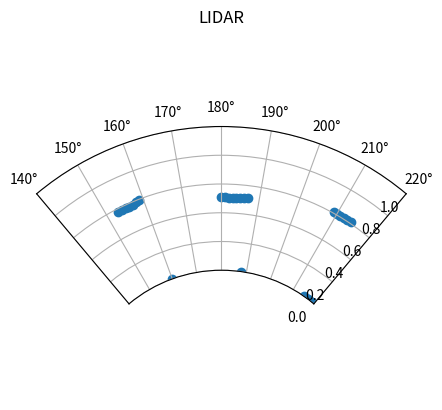

Recreate this plot in Python.
import matplotlib as mpl
import matplotlib.pyplot as plt
import numpy as np
import math


def plot(ranges):
    fig = plt.figure()
    ax = fig.add_subplot(projection='polar')
    ax.set_theta_zero_location('W', offset=90)
    ax.set_theta_direction(-1)
    ax.set_rorigin(-1)
    c = ax.scatter([i * math.pi/180 for i in range(0, 360)], ranges)

    # camera angle probably 62.2°
    ax.set_thetamin(220)
    ax.set_thetamax(140)
    ax.set_ylim([0, 1])

    # Set the title of the polar plot
    plt.title('LIDAR')

    # Plot a circle with radius 2 using polar form
    #rads = [i for i in range(0, 361)]

    #for radian in rads:
    #for i in range(0, 361):
    #    plt.polar(rads[i], ranges[i], 'o')

    # Display the Polar plot
    plt.show()

def r1():
    plt.subplot(111, polar=True)
    plt.show()

ranges = [[0.0, 2.8970000743865967, 0.0, 0.0, 0.0, 0.0, 0.0, 0.0, 0.0, 0.0, 0.0, 0.0, 0.0, 0.0, 0.0, 0.0, 0.0, 0.0, 1.5640000104904175, 0.0, 0.0, 3.7109999656677246, 3.6500000953674316, 3.575000047683716, 3.552999973297119, 3.500999927520752, 1.6790000200271606, 1.6100000143051147, 1.6119999885559082, 1.559000015258789, 1.6119999885559082, 1.562000036239624, 1.5729999542236328, 1.5440000295639038, 1.684000015258789, 3.1700000762939453, 3.1570000648498535, 3.1419999599456787, 3.119999885559082, 3.0880000591278076, 3.0880000591278076, 3.0439999103546143, 3.0320000648498535, 3.0209999084472656, 2.9730000495910645, 2.9690001010894775, 2.9619998931884766, 2.953000068664551, 2.9609999656677246, 2.9260001182556152, 2.9200000762939453, 2.9110000133514404, 2.9140000343322754, 2.8959999084472656, 2.9119999408721924, 2.9000000953674316, 2.9030001163482666, 2.9059998989105225, 2.884999990463257, 2.877000093460083, 2.9070000648498535, 2.927999973297119, 2.9040000438690186, 2.9179999828338623, 2.9049999713897705, 2.934000015258789, 2.930999994277954, 0.0, 0.0, 0.0, 0.0, 0.0, 0.0, 0.0, 0.0, 0.0, 0.0, 0.0, 0.0, 0.0, 0.0, 0.0, 0.0, 0.0, 0.0, 0.0, 0.0, 1.2430000305175781, 1.253000020980835, 1.2610000371932983, 1.281000018119812, 1.2239999771118164, 1.2330000400543213, 1.215000033378601, 1.187000036239624, 1.2389999628067017, 1.2120000123977661, 1.1430000066757202, 1.1200000047683716, 1.1649999618530273, 1.0750000476837158, 1.0789999961853027, 1.1169999837875366, 1.059000015258789, 1.0820000171661377, 1.0119999647140503, 1.0110000371932983, 1.0199999809265137, 0.9710000157356262, 0.9710000157356262, 1.899999976158142, 1.8650000095367432, 1.8389999866485596, 1.8240000009536743, 1.7979999780654907, 1.7790000438690186, 1.7649999856948853, 1.7280000448226929, 1.7139999866485596, 1.7139999866485596, 1.7089999914169312, 1.690999984741211, 1.6690000295639038, 1.6579999923706055, 1.652999997138977, 1.6440000534057617, 1.6200000047683716, 1.6230000257492065, 1.5980000495910645, 1.6130000352859497, 1.590999960899353, 1.5759999752044678, 1.559000015258789, 1.565999984741211, 1.5509999990463257, 1.559999942779541, 1.5399999618530273, 1.5230000019073486, 1.5390000343322754, 1.524999976158142, 1.5299999713897705, 1.5290000438690186, 1.5290000438690186, 1.5230000019073486, 1.5299999713897705, 1.5190000534057617, 1.5190000534057617, 1.5160000324249268, 1.5099999904632568, 1.5219999551773071, 1.5180000066757202, 1.5210000276565552, 1.5190000534057617, 0.5809999704360962, 0.5809999704360962, 0.578000009059906, 0.5789999961853027, 0.5820000171661377, 0.5879999995231628, 0.5950000286102295, 0.0, 1.5640000104904175, 1.5729999542236328, 1.5789999961853027, 1.5959999561309814, 1.6100000143051147, 1.6169999837875366, 1.6180000305175781, 1.6269999742507935, 1.6510000228881836, 1.656999945640564, 1.656000018119812, 1.6920000314712524, 1.6890000104904175, 1.6979999542236328, 1.7209999561309814, 1.7269999980926514, 1.746999979019165, 1.7580000162124634, 1.7699999809265137, 0.5080000162124634, 0.5080000162124634, 0.5040000081062317, 0.503000020980835, 0.503000020980835, 0.5059999823570251, 0.5099999904632568, 0.515999972820282, 0.0, 2.0810000896453857, 2.0380001068115234, 2.0969998836517334, 2.11299991607666, 2.071000099182129, 2.178999900817871, 2.24399995803833, 2.2809998989105225, 2.428999900817871, 2.375999927520752, 2.447000026702881, 2.4679999351501465, 2.561000108718872, 2.63700008392334, 2.691999912261963, 2.7909998893737793, 2.884999990463257, 2.9549999237060547, 3.0179998874664307, 3.132999897003174, 0.6100000143051147, 0.6100000143051147, 0.6069999933242798, 0.6079999804496765, 0.6100000143051147, 0.6119999885559082, 0.0, 0.0, 0.0, 0.0, 0.0, 0.0, 0.0, 0.0, 0.0, 0.0, 0.0, 0.0, 0.0, 0.0, 0.0, 0.0, 0.0, 0.0, 0.0, 2.0280001163482666, 1.937000036239624, 1.9759999513626099, 2.003000020980835, 2.509999990463257, 0.0, 0.0, 3.2279999256134033, 0.0, 0.0, 1.934999942779541, 0.0, 0.0, 0.0, 0.0, 0.0, 0.0, 0.0, 0.0, 0.0, 0.0, 3.1440000534057617, 0.0, 1.9550000429153442, 0.0, 0.0, 0.0, 0.0, 0.0, 0.0, 0.0, 0.0, 0.0, 0.0, 0.0, 1.7450000047683716, 2.8889999389648438, 2.924999952316284, 3.062999963760376, 0.0, 1.590000033378601, 0.0, 0.0, 0.0, 0.0, 0.0, 2.9709999561309814, 0.0, 2.3440001010894775, 0.0, 0.0, 0.0, 0.0, 0.0, 0.0, 3.7709999084472656, 0.0, 0.0, 0.0, 0.0, 3.257999897003174, 3.368000030517578, 0.0, 0.0, 0.0, 0.0, 0.0, 2.953000068664551, 0.0, 0.0, 0.0, 3.2829999923706055, 0.0, 0.0, 0.0, 0.0, 0.0, 0.0, 0.0, 0.0, 0.0, 1.1069999933242798, 0.8980000019073486, 0.8980000019073486, 0.0, 0.0, 1.187000036239624, 1.1959999799728394, 0.0, 0.0, 0.0, 0.0, 0.0, 0.0, 1.7020000219345093, 1.6399999856948853, 0.0, 0.0, 0.9259999990463257, 0.9380000233650208, 0.6940000057220459, 0.0, 0.0, 2.3510000705718994, 2.3499999046325684, 2.4049999713897705, 2.562000036239624, 0.0, 0.0, 0.0, 0.0, 0.0, 0.0, 3.424999952316284, 3.385999917984009, 0.0, 0.0, 1.9299999475479126, 1.878000020980835, 1.8839999437332153, 1.9079999923706055, 1.8329999446868896, 0.0, 0.0, 0.0, 2.86899995803833],
          [0.0, 2.875, 0.0, 0.0, 0.0, 0.0, 0.0, 0.0, 0.0, 0.0, 0.0, 0.0, 0.0, 0.0, 0.0, 0.0, 0.0, 0.0, 0.0, 0.0, 0.0, 3.6630001068115234, 3.6519999504089355, 3.559000015258789, 3.5829999446868896, 3.4809999465942383, 1.7239999771118164, 1.6230000257492065, 1.6080000400543213, 1.6019999980926514, 1.5859999656677246, 1.527999997138977, 1.6019999980926514, 1.5479999780654907, 1.6339999437332153, 3.1740000247955322, 3.1700000762939453, 3.1429998874664307, 3.11299991607666, 3.0910000801086426, 3.072000026702881, 3.056999921798706, 3.002000093460083, 2.992000102996826, 2.9660000801086426, 2.984999895095825, 2.9860000610351562, 2.937000036239624, 2.933000087738037, 2.933000087738037, 2.930000066757202, 2.9040000438690186, 2.9149999618530273, 2.8929998874664307, 2.9000000953674316, 2.9070000648498535, 2.9030001163482666, 2.9049999713897705, 2.9159998893737793, 2.885999917984009, 2.933000087738037, 2.9189999103546143, 2.9079999923706055, 2.9040000438690186, 2.9170000553131104, 2.930999994277954, 2.9079999923706055, 0.0, 0.0, 0.0, 0.0, 0.0, 0.0, 0.0, 0.0, 0.0, 0.0, 0.0, 0.0, 0.0, 0.0, 0.0, 0.0, 0.0, 0.0, 0.0, 0.0, 1.3270000219345093, 1.2699999809265137, 1.3730000257492065, 1.2899999618530273, 1.2309999465942383, 1.2350000143051147, 1.2610000371932983, 1.1890000104904175, 1.1519999504089355, 1.149999976158142, 1.1579999923706055, 1.1510000228881836, 1.1160000562667847, 1.065000057220459, 1.0950000286102295, 1.0720000267028809, 1.0670000314712524, 1.0290000438690186, 1.0700000524520874, 1.0230000019073486, 1.024999976158142, 1.0019999742507935, 1.0019999742507935, 1.8860000371932983, 1.8630000352859497, 1.8329999446868896, 1.8109999895095825, 1.8170000314712524, 1.7829999923706055, 1.7649999856948853, 1.7369999885559082, 1.718000054359436, 1.722000002861023, 1.7100000381469727, 1.6950000524520874, 1.6679999828338623, 1.6670000553131104, 1.6510000228881836, 1.6239999532699585, 1.6390000581741333, 1.61899995803833, 1.6069999933242798, 1.593000054359436, 1.5920000076293945, 1.5759999752044678, 1.559000015258789, 1.555999994277954, 1.5429999828338623, 1.5529999732971191, 1.5410000085830688, 1.5479999780654907, 1.5369999408721924, 1.534000039100647, 1.5329999923706055, 1.5230000019073486, 1.5299999713897705, 1.5180000066757202, 1.5110000371932983, 1.5140000581741333, 1.5230000019073486, 1.5260000228881836, 1.5119999647140503, 1.5130000114440918, 1.5190000534057617, 1.503999948501587, 1.5230000019073486, 0.5809999704360962, 0.5809999704360962, 0.578000009059906, 0.578000009059906, 0.5809999704360962, 0.5860000252723694, 0.593999981880188, 0.7039999961853027, 1.5540000200271606, 1.5609999895095825, 1.5679999589920044, 1.5980000495910645, 1.6139999628067017, 1.6089999675750732, 1.6139999628067017, 1.6469999551773071, 1.6410000324249268, 1.6440000534057617, 1.6640000343322754, 1.6859999895095825, 1.7039999961853027, 1.7020000219345093, 1.715000033378601, 1.718999981880188, 1.7410000562667847, 1.7669999599456787, 1.7610000371932983, 0.5090000033378601, 0.5090000033378601, 0.5049999952316284, 0.5040000081062317, 0.5040000081062317, 0.5070000290870667, 0.5109999775886536, 0.515999972820282, 0.0, 2.075000047683716, 2.055999994277954, 2.0889999866485596, 2.1040000915527344, 2.052999973297119, 2.194000005722046, 2.244999885559082, 2.2890000343322754, 2.441999912261963, 2.3929998874664307, 2.447000026702881, 2.493000030517578, 2.566999912261963, 2.6500000953674316, 2.687000036239624, 2.765000104904175, 2.8929998874664307, 2.9769999980926514, 3.0220000743865967, 3.13700008392334, 0.6100000143051147, 0.6100000143051147, 0.6079999804496765, 0.6079999804496765, 0.6100000143051147, 0.6129999756813049, 0.0, 0.0, 0.0, 0.0, 0.0, 0.0, 0.0, 0.0, 0.0, 0.0, 0.0, 0.0, 0.0, 0.0, 0.0, 0.0, 0.0, 0.0, 0.0, 1.9459999799728394, 1.9470000267028809, 1.9190000295639038, 2.003999948501587, 2.618000030517578, 0.0, 0.0, 3.2660000324249268, 0.0, 0.0, 1.9479999542236328, 0.0, 0.0, 0.0, 0.0, 0.0, 0.0, 0.0, 0.0, 0.0, 0.0, 3.0929999351501465, 0.0, 1.9529999494552612, 0.0, 0.0, 0.0, 0.0, 0.0, 0.0, 0.0, 0.0, 0.0, 0.0, 0.0, 0.0, 2.9070000648498535, 2.9159998893737793, 3.0789999961853027, 0.0, 1.6019999980926514, 0.0, 0.0, 0.0, 2.565999984741211, 0.0, 2.9489998817443848, 2.944999933242798, 2.2070000171661377, 0.0, 0.0, 0.0, 0.0, 0.0, 0.0, 3.674999952316284, 0.0, 0.0, 0.0, 0.0, 3.309999942779541, 3.3359999656677246, 0.0, 0.0, 0.0, 0.0, 0.0, 2.9590001106262207, 0.0, 0.0, 0.0, 3.4130001068115234, 0.0, 0.0, 0.0, 0.0, 0.0, 0.0, 0.0, 0.0, 0.0, 1.093999981880188, 0.8140000104904175, 1.0549999475479126, 0.0, 0.0, 1.2940000295639038, 1.246999979019165, 0.0, 0.0, 0.0, 0.0, 0.0, 0.0, 1.6729999780654907, 1.6649999618530273, 0.0, 0.0, 0.9169999957084656, 0.9259999990463257, 1.0390000343322754, 0.0, 0.0, 2.3499999046325684, 2.3389999866485596, 2.3889999389648438, 2.555000066757202, 0.0, 0.0, 0.0, 0.0, 0.0, 0.0, 3.434999942779541, 3.38100004196167, 0.0, 0.0, 1.9600000381469727, 1.871000051498413, 1.8769999742507935, 1.8660000562667847, 1.8650000095367432, 0.0, 0.0, 0.0, 2.808000087738037],
          [0.0, 2.8970000743865967, 0.0, 0.0, 0.0, 0.0, 0.0, 0.0, 0.0, 0.0, 0.0, 0.0, 0.0, 0.0, 0.0, 0.0, 0.0, 0.0, 0.0, 0.0, 0.0, 3.7260000705718994, 3.6449999809265137, 3.5999999046325684, 3.5940001010894775, 3.490999937057495, 2.6449999809265137, 1.6629999876022339, 1.562000036239624, 1.5750000476837158, 1.5859999656677246, 1.559999942779541, 1.5499999523162842, 1.562999963760376, 1.6180000305175781, 3.1610000133514404, 3.1449999809265137, 3.1559998989105225, 3.1070001125335693, 3.0980000495910645, 3.0739998817443848, 3.0490000247955322, 3.0299999713897705, 3.0339999198913574, 2.9739999771118164, 2.9630000591278076, 3.0199999809265137, 2.940999984741211, 2.938999891281128, 2.921999931335449, 2.9130001068115234, 2.9030001163482666, 2.9159998893737793, 2.9040000438690186, 2.9089999198913574, 2.8989999294281006, 2.8919999599456787, 2.9059998989105225, 2.9000000953674316, 2.9079999923706055, 2.9049999713897705, 2.9070000648498535, 2.9200000762939453, 2.924999952316284, 2.930999994277954, 2.9240000247955322, 2.9149999618530273, 2.63700008392334, 0.0, 0.0, 0.0, 0.0, 0.0, 0.0, 0.0, 0.0, 0.0, 0.0, 0.0, 0.0, 0.0, 0.0, 0.0, 0.0, 0.0, 0.0, 0.0, 1.2480000257492065, 1.2699999809265137, 1.2230000495910645, 1.2599999904632568, 1.2630000114440918, 1.1859999895095825, 1.2510000467300415, 1.2330000400543213, 1.1770000457763672, 1.180999994277954, 1.1440000534057617, 1.0789999961853027, 1.1100000143051147, 1.1160000562667847, 1.093000054359436, 1.090000033378601, 1.0390000343322754, 1.0850000381469727, 1.0570000410079956, 1.059999942779541, 1.0240000486373901, 0.9769999980926514, 0.9769999980926514, 1.9019999504089355, 1.875, 1.8359999656677246, 1.805999994277954, 1.8049999475479126, 1.7829999923706055, 1.7660000324249268, 1.7510000467300415, 1.722000002861023, 1.715999960899353, 1.7050000429153442, 1.687000036239624, 1.6720000505447388, 1.659999966621399, 1.6670000553131104, 1.6480000019073486, 1.6399999856948853, 1.6069999933242798, 1.6050000190734863, 1.5989999771118164, 1.597000002861023, 1.5770000219345093, 1.565000057220459, 1.565999984741211, 1.5399999618530273, 1.5490000247955322, 1.5379999876022339, 1.5460000038146973, 1.5240000486373901, 1.5329999923706055, 1.5260000228881836, 1.5260000228881836, 1.5190000534057617, 1.50600004196167, 1.5110000371932983, 1.5110000371932983, 1.5160000324249268, 1.5169999599456787, 1.4980000257492065, 1.5219999551773071, 1.5219999551773071, 1.503999948501587, 1.5130000114440918, 0.5809999704360962, 0.5809999704360962, 0.5789999961853027, 0.5789999961853027, 0.5809999704360962, 0.5860000252723694, 0.5910000205039978, 0.6539999842643738, 1.5670000314712524, 1.5759999752044678, 1.5579999685287476, 1.5829999446868896, 1.5859999656677246, 1.6019999980926514, 1.6050000190734863, 1.6369999647140503, 1.6360000371932983, 1.6469999551773071, 1.6720000505447388, 1.6779999732971191, 1.7029999494552612, 1.6950000524520874, 1.7089999914169312, 1.7330000400543213, 1.75, 1.7640000581741333, 1.7769999504089355, 0.5090000033378601, 0.5090000033378601, 0.5049999952316284, 0.5040000081062317, 0.5040000081062317, 0.5070000290870667, 0.5109999775886536, 0.5149999856948853, 0.6079999804496765, 2.0309998989105225, 2.0460000038146973, 2.0799999237060547, 2.118000030517578, 2.0969998836517334, 2.187999963760376, 2.2279999256134033, 2.2790000438690186, 2.305000066757202, 2.384000062942505, 2.447999954223633, 2.500999927520752, 2.562000036239624, 2.61899995803833, 2.674999952316284, 2.7809998989105225, 2.869999885559082, 2.9619998931884766, 3.0339999198913574, 3.125, 0.6100000143051147, 0.6100000143051147, 0.6079999804496765, 0.6079999804496765, 0.609000027179718, 0.6119999885559082, 0.6840000152587891, 0.0, 0.0, 0.0, 0.0, 0.0, 0.0, 0.0, 0.0, 0.0, 0.0, 0.0, 0.0, 0.0, 0.0, 0.0, 0.0, 0.0, 0.0, 1.9459999799728394, 1.9620000123977661, 1.9229999780654907, 1.9869999885559082, 2.5940001010894775, 0.0, 0.0, 3.4539999961853027, 0.0, 0.0, 1.9420000314712524, 0.0, 0.0, 0.0, 0.0, 0.0, 0.0, 0.0, 0.0, 0.0, 0.0, 3.1449999809265137, 0.0, 1.9450000524520874, 0.0, 0.0, 0.0, 0.0, 0.0, 0.0, 0.0, 0.0, 0.0, 0.0, 0.0, 1.7999999523162842, 2.9200000762939453, 2.9230000972747803, 3.049999952316284, 0.0, 1.6349999904632568, 0.0, 0.0, 0.0, 2.509999990463257, 0.0, 2.992000102996826, 2.9800000190734863, 2.180000066757202, 0.0, 0.0, 0.0, 0.0, 0.0, 0.0, 3.752000093460083, 0.0, 0.0, 0.0, 0.0, 3.4189999103546143, 3.2339999675750732, 0.0, 0.0, 0.0, 0.0, 0.0, 2.9519999027252197, 0.0, 0.0, 0.0, 3.3299999237060547, 0.0, 0.0, 0.0, 0.0, 0.0, 0.0, 0.0, 0.0, 0.0, 1.0010000467300415, 0.8920000195503235, 0.984000027179718, 0.0, 0.0, 1.3509999513626099, 1.2890000343322754, 0.0, 0.0, 0.0, 0.0, 0.0, 0.0, 1.6979999542236328, 1.6749999523162842, 0.0, 0.0, 0.8539999723434448, 0.843999981880188, 0.8339999914169312, 0.0, 0.0, 2.3350000381469727, 2.3329999446868896, 2.388000011444092, 2.5490000247955322, 0.0, 0.0, 0.0, 0.0, 0.0, 0.0, 3.4489998817443848, 3.4179999828338623, 0.0, 0.0, 1.944000005722046, 1.875, 1.8730000257492065, 1.878999948501587, 1.843000054359436, 0.0, 0.0, 0.0, 2.88700008392334],
          [0.0, 2.865999937057495, 0.0, 0.0, 0.0, 0.0, 0.0, 0.0, 0.0, 0.0, 0.0, 0.0, 0.0, 0.0, 0.0, 0.0, 0.0, 0.0, 0.0, 0.0, 0.0, 3.7149999141693115, 3.6710000038146973, 3.5769999027252197, 3.690000057220459, 3.4839999675750732, 3.3469998836517334, 1.6030000448226929, 1.597000002861023, 1.625, 1.63100004196167, 1.5240000486373901, 1.5069999694824219, 1.559999942779541, 1.590000033378601, 3.1989998817443848, 3.1589999198913574, 3.1570000648498535, 3.109999895095825, 3.1089999675750732, 3.0869998931884766, 3.062999963760376, 3.0299999713897705, 3.0, 2.9690001010894775, 2.9769999980926514, 2.9679999351501465, 2.9560000896453857, 2.9570000171661377, 2.931999921798706, 2.9260001182556152, 2.931999921798706, 2.9179999828338623, 2.9130001068115234, 2.890000104904175, 2.9070000648498535, 2.8919999599456787, 2.921999931335449, 2.890000104904175, 2.9030001163482666, 2.9040000438690186, 2.9140000343322754, 2.9130001068115234, 2.921999931335449, 2.8970000743865967, 2.931999921798706, 2.9110000133514404, 0.0, 0.0, 0.0, 0.0, 0.0, 0.0, 0.0, 0.0, 0.0, 0.0, 0.0, 0.0, 0.0, 0.0, 0.0, 0.0, 0.0, 0.0, 0.0, 1.3899999856948853, 1.3830000162124634, 1.406999945640564, 1.274999976158142, 1.152999997138977, 1.187999963760376, 1.343999981880188, 1.2400000095367432, 1.2740000486373901, 1.2139999866485596, 1.1399999856948853, 1.121999979019165, 1.156000018119812, 1.1679999828338623, 1.090999960899353, 1.090000033378601, 1.093000054359436, 1.0540000200271606, 1.0490000247955322, 1.034999966621399, 1.0549999475479126, 1.0609999895095825, 0.972000002861023, 0.972000002861023, 1.8960000276565552, 1.8580000400543213, 1.8450000286102295, 1.8220000267028809, 1.8070000410079956, 1.781000018119812, 1.7690000534057617, 1.7330000400543213, 1.7209999561309814, 1.7100000381469727, 1.7079999446868896, 1.6859999895095825, 1.6660000085830688, 1.6610000133514404, 1.659999966621399, 1.6369999647140503, 1.6319999694824219, 1.621000051498413, 1.600000023841858, 1.593000054359436, 1.5880000591278076, 1.5800000429153442, 1.5670000314712524, 1.5549999475479126, 1.5429999828338623, 1.5499999523162842, 1.5390000343322754, 1.5410000085830688, 1.5299999713897705, 1.534999966621399, 1.5269999504089355, 1.5269999504089355, 1.5260000228881836, 1.5169999599456787, 1.5210000276565552, 1.5199999809265137, 1.5119999647140503, 1.5160000324249268, 1.5119999647140503, 1.5180000066757202, 1.5169999599456787, 1.5230000019073486, 1.5160000324249268, 0.5809999704360962, 0.5809999704360962, 0.5789999961853027, 0.5789999961853027, 0.5820000171661377, 0.5870000123977661, 0.593999981880188, 0.6850000023841858, 1.559000015258789, 1.565000057220459, 1.569000005722046, 1.5740000009536743, 1.5889999866485596, 1.6009999513626099, 1.6050000190734863, 1.6299999952316284, 1.6369999647140503, 1.6490000486373901, 1.6579999923706055, 1.6859999895095825, 1.6959999799728394, 1.694000005722046, 1.7120000123977661, 1.725000023841858, 1.753000020980835, 1.7610000371932983, 1.7660000324249268, 0.5080000162124634, 0.5080000162124634, 0.5040000081062317, 0.503000020980835, 0.5040000081062317, 0.5070000290870667, 0.5099999904632568, 0.5149999856948853, 0.0, 2.072000026702881, 2.053999900817871, 2.0759999752044678, 2.0980000495910645, 2.0810000896453857, 2.183000087738037, 2.240000009536743, 2.2690000534057617, 2.306999921798706, 2.38700008392334, 2.4539999961853027, 2.490999937057495, 2.5480000972747803, 2.634000062942505, 2.687000036239624, 2.7339999675750732, 2.869999885559082, 2.9489998817443848, 3.002000093460083, 3.1070001125335693, 0.6100000143051147, 0.6100000143051147, 0.6079999804496765, 0.6079999804496765, 0.609000027179718, 0.6110000014305115, 0.703000009059906, 0.0, 0.0, 0.0, 0.0, 0.0, 0.0, 0.0, 0.0, 0.0, 0.0, 0.0, 0.0, 0.0, 0.0, 0.0, 0.0, 0.0, 0.0, 1.9609999656677246, 1.937999963760376, 1.9259999990463257, 1.9919999837875366, 2.6429998874664307, 0.0, 0.0, 3.562999963760376, 0.0, 0.0, 1.940999984741211, 0.0, 0.0, 0.0, 0.0, 0.0, 0.0, 0.0, 0.0, 0.0, 0.0, 3.075000047683716, 0.0, 1.9639999866485596, 0.0, 0.0, 0.0, 0.0, 0.0, 0.0, 0.0, 0.0, 0.0, 0.0, 0.0, 1.7630000114440918, 2.927999973297119, 2.946000099182129, 3.068000078201294, 0.0, 1.590000033378601, 0.0, 3.0439999103546143, 3.069000005722046, 2.5490000247955322, 0.0, 2.9649999141693115, 2.9639999866485596, 2.186000108718872, 0.0, 0.0, 0.0, 0.0, 0.0, 0.0, 3.674999952316284, 0.0, 0.0, 0.0, 0.0, 3.315999984741211, 3.312000036239624, 0.0, 0.0, 0.0, 0.0, 2.882999897003174, 2.943000078201294, 0.0, 0.0, 0.0, 3.312999963760376, 0.0, 0.0, 0.0, 0.0, 0.0, 0.0, 0.0, 0.0, 0.0, 0.0, 0.9700000286102295, 0.9700000286102295, 0.8970000147819519, 0.0, 0.0, 1.2660000324249268, 0.0, 0.0, 0.0, 0.0, 0.0, 0.0, 1.6970000267028809, 1.6519999504089355, 0.0, 1.2869999408721924, 0.968999981880188, 0.7789999842643738, 0.9800000190734863, 0.0, 0.0, 2.3299999237060547, 2.3310000896453857, 2.4159998893737793, 2.569000005722046, 0.0, 0.0, 0.0, 0.0, 0.0, 0.0, 3.4089999198913574, 3.4159998893737793, 0.0, 0.0, 1.9869999885559082, 1.8539999723434448, 1.8359999656677246, 1.8769999742507935, 1.8839999437332153, 0.0, 0.0, 0.0, 2.872999906539917]
          ]
plot(ranges[0])
